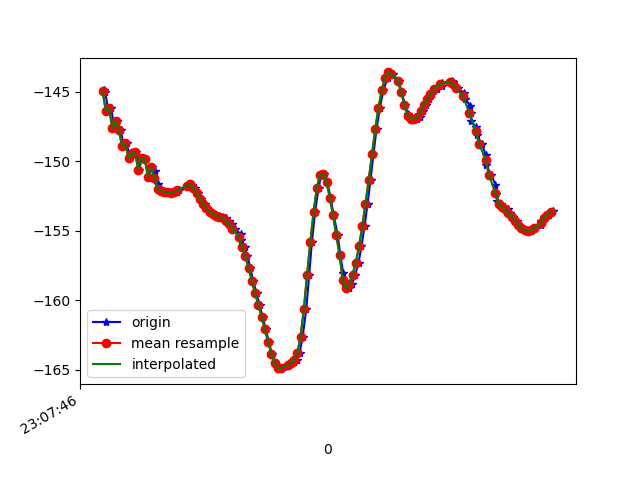

The data file committed next to this chart (first rows):
1617836867106, 532510653549295, -144.86005, 30.99255, -18.55115
1617836867116, 532510672780065, -145, 30.55, -17.88
1617836867136, 532510692010835, -146.3, 31.37, -17.16
1617836867153, 532510711241605, -146.1, 30.96, -16.9
1617836867172, 532510730472375, -147.6, 31.15, -16.13
1617836867190, 532510749703145, -147.1, 31.22, -16.48
1617836867211, 532510768933915, -147.7, 31.09, -15.7
1617836867231, 532510788164685, -148.9, 32.27, -15.42
1617836867250, 532510807395455, -148.7, 32.26, -15.3
1617836867267, 532510826626225, -149.8, 32.53, -14.41
1617836867290, 532510845856995, -149.4, 33.4, -15.05
1617836867306, 532510865087765, -149.3, 33.28, -14.61
1617836867325, 532510884318535, -150.6, 33.86, -13.83
1617836867344, 532510903549305, -149.7, 34.07, -14.32
1617836867363, 532510922780075, -149.9, 33.87, -13.69
1617836867384, 532510942010845, -151.1, 34.49, -12.83
1617836867403, 532510961241615, -150.4, 34.37, -13.18
1617836867426, 532510980472385, -150.7, 34.14, -12.72
1617836867439, 532510999703155, -151.6, 34.53, -11.95
1617836867458, 532511018933925, -152, 34.8, -11.51
1617836867479, 532511038164695, -152.1, 35.02, -11.2
1617836867496, 532511057395465, -152.2, 35.11, -10.99
1617836867518, 532511076626235, -152.2, 34.93, -10.79
1617836867534, 532511095857005, -152.3, 34.5, -10.55
1617836867556, 532511115087775, -152.2, 34.1, -10.36
1617836867573, 532511134318545, -152.1, 33.96, -10.24
1617836867624, 532511153549315, -151.8, 34.01, -10.12
1617836867626, 532511172780085, -151.7, 34.09, -9.936
1617836867640, 532511192010855, -151.6, 34.05, -9.627
1617836867649, 532511211241625, -151.7, 33.88, -9.194
1617836867670, 532511230472395, -151.9, 33.7, -8.655
1617836867686, 532511249703165, -152.3, 33.59, -8.075
1617836867706, 532511268933935, -152.7, 33.49, -7.48
1617836867729, 532511288164705, -153.1, 33.36, -6.917
1617836867744, 532511307395475, -153.4, 33.26, -6.443
1617836867763, 532511326626245, -153.6, 33.24, -6.115
1617836867782, 532511345857015, -153.8, 33.38, -5.909
1617836867801, 532511365087785, -153.9, 33.62, -5.818
1617836867819, 532511384318555, -153.9, 33.73, -5.794
1617836867836, 532511403549325, -154, 33.67, -5.751
1617836867858, 532511422780095, -154.1, 33.49, -5.69
1617836867877, 532511442010865, -154.3, 33.32, -5.619
1617836867898, 532511461241635, -154.5, 33.23, -5.512
1617836867914, 532511480472405, -154.8, 33.17, -5.392
1617836867950, 532511499703175, -155.2, 33.07, -5.274
1617836867953, 532511518933945, -155.6, 32.87, -5.122
1617836867975, 532511538164715, -156.2, 32.6, -4.925
1617836867993, 532511557395485, -156.8, 32.32, -4.647
1617836868011, 532511576626255, -157.7, 32.1, -4.292
1617836868028, 532511595857025, -158.6, 32.05, -3.881
1617836868050, 532511615087795, -159.5, 32.07, -3.488
1617836868067, 532511634318565, -160.3, 32.05, -3.038
1617836868086, 532511653549335, -161.2, 31.88, -2.494
1617836868106, 532511672780105, -162.1, 31.63, -1.839
1617836868125, 532511692010875, -163, 31.62, -1.18
1617836868143, 532511711241645, -163.8, 31.96, -0.6033
1617836868162, 532511730472415, -164.5, 32.59, -0.192
1617836868180, 532511749703185, -164.9, 33.22, 0.0114
1617836868200, 532511768933955, -164.9, 33.49, 0.0435
1617836868218, 532511788164725, -164.8, 33.26, -0.0044
1617836868242, 532511807395495, -164.6, 32.73, -0.04063
... 85 more rows
